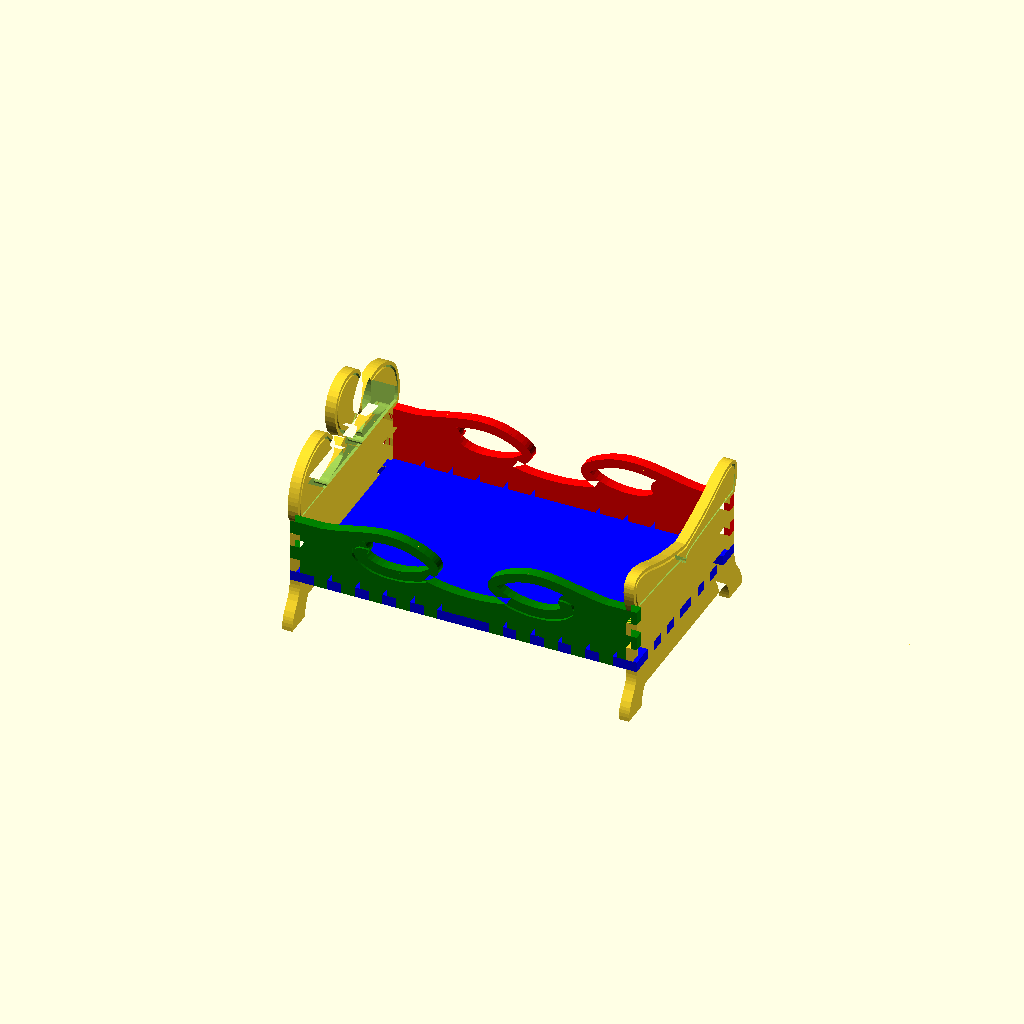
Cell 1: the model at its default parameters.
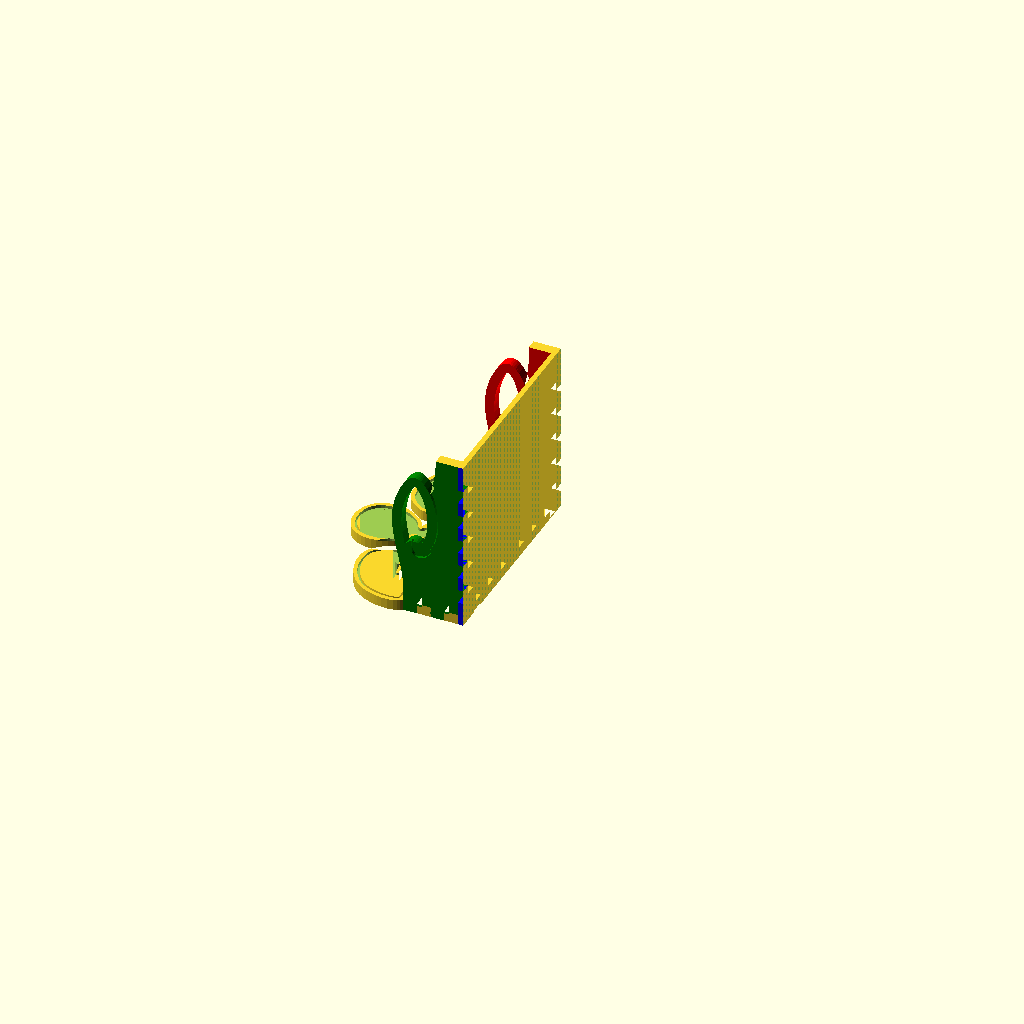
Cell 2 — part set to 1, the other parameters unchanged.
One fixed orthographic camera (rotation 55°, 0°, 25°; colour scheme Cornfield) for every cell.
The OpenSCAD source (inputs/thingiverse/files/thing-483249/Princess-Bed-3d-printable/PrincessBedV2.scad):
//----------------------------------------------------------------------------
//	Filename:	PrincessBedV2.scad
//	Author:		Robert H. Morrison
//	Date:		Friday, 10 Oct 2014
//
//	A conversion of the laser cut Princess Bed found on Thingiverse as
//	(http://www.thingiverse.com/thing:443720) to be 3d parted w/o support!
//  V2 now includes the engravings on the Head, Foot and Side boards.
//----------------------------------------------------------------------------

part = 8;  //[1:BED_Head,2:BED_Foot,4:BED_Bottom,8:Complete BED]

// Module names are of the form poly_<inkscape-path-id>().  As a result,
// you can associate a polygon in this OpenSCAD program with the corresponding
// SVG element in the Inkscape document by looking for the XML element with
// the attribute id="inkscape-path-id".

module offset_shell(thickness = 0.5) {
  difference() {
    render() {
      minkowski() {
        children();
        cube([2 * thickness, 2 * thickness, 2 * thickness], center=true);
      }
    }
    translate([0, 0, -5 * thickness]) scale([1, 1, 100])
      children();
  }
}

// fudge value is used to ensure that subtracted solids are a tad taller
// in the z dimension than the polygon being subtracted from.  This helps
// keep the resulting .stl file manifold.
fudge = 0.1;

module poly_boxinnerclosetab(h)
{
  scale([25.4/90, -25.4/90, 1]) union()
  {
    linear_extrude(height=h)
      polygon([[-168.307085,-83.267715],[-178.937005,-83.267715],[-178.937005,-108.070865],[-154.133855,-108.070865],[-154.133855,-97.440945],[-154.133855,-97.440945],[-139.960635,-97.440945],[-139.960635,-108.070865],[-125.787405,-108.070865],[-125.787405,-97.440945],[-111.614175,-97.440945],[-111.614175,-108.070865],[-97.440945,-108.070865],[-97.440945,-97.440945],[-83.267715,-97.440945],[-83.267715,-108.070865],[-69.094485,-108.070865],[-69.094485,-97.440945],[-54.921255,-97.440945],[-54.921255,-108.070865],[-40.748035,-108.070865],[-40.748035,-97.440945],[-26.574805,-97.440945],[-26.574805,-108.070865],[-12.401575,-108.070865],[12.401575,-108.070865],[26.574805,-108.070865],[26.574805,-97.440945],[40.748025,-97.440945],[40.748025,-108.070865],[54.921255,-108.070865],[54.921255,-97.440945],[69.094485,-97.440945],[69.094485,-108.070865],[83.267715,-108.070865],[83.267715,-97.440945],[97.440945,-97.440945],[97.440945,-108.070865],[111.614175,-108.070865],[111.614175,-97.440945],[125.787405,-97.440945],[125.787405,-108.070865],[139.960625,-108.070865],[139.960625,-97.440945],[154.133855,-97.440945],[154.133855,-97.440945],[154.133855,-108.070865],[178.937005,-108.070865],[178.937005,-83.267715],[168.307085,-83.267715],[168.307085,-83.267715],[168.307085,-69.094495],[178.937005,-69.094495],[178.937005,-54.921265],[168.307085,-54.921265],[168.307085,-40.748035],[178.937005,-40.748035],[178.937005,-26.574805],[168.307085,-26.574805],[168.307085,-12.401575],[178.937005,-12.401575],[178.937005,12.401575],[168.307085,12.401575],[168.307085,26.574795],[178.937005,26.574795],[178.937005,40.748025],[168.307085,40.748025],[168.307085,54.921255],[178.937005,54.921255],[178.937005,69.094485],[168.307085,69.094485],[168.307085,83.267715],[168.307085,83.267715],[178.937005,83.267715],[178.937005,108.070865],[154.133855,108.070865],[154.133855,97.440945],[154.133855,97.440945],[139.960625,97.440945],[139.960625,108.070865],[125.787405,108.070865],[125.787405,97.440945],[111.614175,97.440945],[111.614175,108.070865],[97.440945,108.070865],[97.440945,97.440945],[83.267715,97.440945],[83.267715,108.070865],[69.094485,108.070865],[69.094485,97.440945],[54.921255,97.440945],[54.921255,108.070865],[40.748025,108.070865],[40.748025,97.440945],[26.574805,97.440945],[26.574805,108.070865],[12.401575,108.070865],[-12.401575,108.070865],[-26.574805,108.070865],[-26.574805,97.440945],[-40.748035,97.440945],[-40.748035,108.070865],[-54.921255,108.070865],[-54.921255,97.440945],[-69.094485,97.440945],[-69.094485,108.070865],[-83.267715,108.070865],[-83.267715,97.440945],[-97.440945,97.440945],[-97.440945,108.070865],[-111.614175,108.070865],[-111.614175,97.440945],[-125.787405,97.440945],[-125.787405,108.070865],[-139.960635,108.070865],[-139.960635,97.440945],[-154.133855,97.440945],[-154.133855,97.440945],[-154.133855,108.070865],[-178.937005,108.070865],[-178.937005,83.267715],[-168.307085,83.267715],[-168.307085,83.267715],[-168.307085,69.094485],[-178.937005,69.094485],[-178.937005,54.921255],[-168.307085,54.921255],[-168.307085,40.748025],[-178.937005,40.748025],[-178.937005,26.574795],[-168.307085,26.574795],[-168.307085,12.401575],[-178.937005,12.401575],[-178.937005,-12.401575],[-168.307085,-12.401575],[-168.307085,-26.574805],[-178.937005,-26.574805],[-178.937005,-40.748035],[-168.307085,-40.748035],[-168.307085,-54.921265],[-178.937005,-54.921265],[-178.937005,-69.094495],[-168.307085,-69.094495],[-168.307085,-83.267715]]);
  }
}

module BottomBoard()
{
	poly_boxinnerclosetab(3);
}

module poly_path4556(h)
{
  scale([25.4/90, -25.4/90, 1]) union()
  {
    linear_extrude(height=h)
      polygon([[60.251846,-108.593750],[55.176744,-107.990098],[50.280703,-106.794455],[42.658096,-104.093750],[39.143445,-43.918262],[37.724195,-25.418366],[36.275932,-13.017336],[35.481297,-8.722717],[34.607862,-5.495400],[33.631775,-3.182913],[32.529188,-1.632785],[31.276251,-0.692543],[29.849114,-0.209716],[26.376846,-0.006420],[29.849114,0.196901],[31.276251,0.679787],[32.529188,1.620145],[33.631775,3.170465],[34.607862,5.483237],[35.481297,8.710953],[36.275932,13.006101],[37.724195,25.408661],[39.143445,43.910839],[42.658096,104.093750],[47.814346,106.093750],[51.701202,107.196928],[55.776822,108.055976],[59.738391,108.535474],[63.283096,108.500000],[66.086031,107.912341],[68.033096,106.906250],[69.355166,105.427565],[70.283096,102.781250],[70.536132,100.764441],[70.529401,98.217057],[69.553546,91.487480],[66.989340,82.506351],[62.470596,71.187500],[58.912943,62.819543],[55.641289,54.253358],[49.903532,36.699985],[45.152431,18.874744],[41.283096,1.125000],[41.283096,-1.125000],[45.151976,-18.877405],[49.902182,-36.700240],[55.639720,-54.251080],[58.911865,-62.817494],[62.470596,-71.187500],[65.134578,-77.496013],[67.195360,-83.132113],[68.710132,-88.110031],[69.736088,-92.444000],[70.330420,-96.148250],[70.550320,-99.237012],[70.452981,-101.724519],[70.095596,-103.625000],[68.994422,-105.997027],[67.408096,-107.312500],[64.974514,-108.215040],[61.595596,-108.593750],[60.251846,-108.593750]]);
  }
}

module poly_path4445(h)
{
  scale([25.4/90, -25.4/90, 1]) union()
  {
	   linear_extrude(height=h)
		 polygon([[-76.404404,-125.062500],[-76.404404,-96.718750],[-72.741552,-96.561050],[-69.472884,-96.112776],[-66.547340,-95.411162],[-63.913861,-94.493444],[-59.318859,-92.158640],[-55.279404,-89.406250],[-55.279404,89.406250],[-59.318859,92.158640],[-63.913861,94.493444],[-66.547340,95.411162],[-69.472884,96.112776],[-72.741552,96.561050],[-76.404404,96.718750],[-76.404404,125.062500],[-72.385934,124.871582],[-68.841444,124.332031],[-65.702148,123.493652],[-62.899262,122.406250],[-58.027580,119.683594],[-53.676119,116.562500],[-49.294600,113.441406],[-44.332744,110.718750],[-41.462227,109.631348],[-38.240272,108.792969],[-34.598092,108.253418],[-30.466904,108.062500],[-30.466904,97.437500],[-30.466904,83.250000],[-19.841904,83.250000],[-19.841904,97.437500],[-19.841904,108.062500],[-5.654404,108.062500],[-5.654404,97.437500],[8.501846,97.437500],[8.501846,108.062500],[22.689346,108.062500],[22.689346,97.437500],[36.876846,97.437500],[36.876846,108.062500],[39.470469,109.198627],[46.044937,111.607345],[50.259488,112.820335],[54.790650,113.789163],[59.412222,114.326393],[63.898006,114.244587],[68.021800,113.356311],[69.877263,112.551172],[71.557404,111.474126],[73.033948,110.101744],[74.278619,108.410597],[75.263143,106.377254],[75.959244,103.978286],[76.338648,101.190264],[76.373080,97.989758],[76.034264,94.353338],[75.293925,90.257575],[74.123789,85.679039],[72.495581,80.594301],[67.751846,68.812500],[64.284480,60.653857],[61.088464,52.279100],[55.464759,35.060374],[50.789285,17.514585],[46.970596,0.000000],[50.788783,-17.517120],[55.463278,-35.060321],[61.086744,-52.276487],[64.283299,-60.651583],[67.751846,-68.812500],[70.528045,-75.346788],[72.725417,-81.258374],[74.377850,-86.575360],[75.519234,-91.325852],[76.183456,-95.537953],[76.404404,-99.239768],[76.215969,-102.459399],[75.652037,-105.224951],[74.746498,-107.564529],[73.533239,-109.506235],[72.046150,-111.078174],[70.319120,-112.308450],[68.386035,-113.225166],[66.280786,-113.856427],[61.689346,-114.375000],[57.395652,-114.157004],[53.069897,-113.466909],[45.067544,-111.288294],[39.172967,-109.074907],[36.876846,-108.062500],[36.876846,-97.437500],[22.689346,-97.437500],[22.689346,-108.062500],[8.501846,-108.062500],[8.501846,-97.437500],[-5.654404,-97.437500],[-5.654404,-108.062500],[-19.841904,-108.062500],[-19.841904,-97.437500],[-19.841904,-83.281250],[-30.466904,-83.281250],[-30.466904,-108.062500],[-34.598092,-108.253418],[-38.240272,-108.792969],[-41.462227,-109.631348],[-44.332744,-110.718750],[-49.294600,-113.441406],[-53.676119,-116.562500],[-58.027580,-119.683594],[-62.899262,-122.406250],[-65.702148,-123.493652],[-68.841444,-124.332031],[-72.385934,-124.871582],[-76.404404,-125.062500]]);
  }
}

module FootBoard()
{
	difference()
	{
		poly_path4445(3);
		translate([0,0,2.6])
			union()
			{
				offset_shell()
					poly_path4556(3);
			}
	}
}

module poly_path4449(h)
{
  scale([25.4/90, -25.4/90, 1]) union()
  {
    difference()
    {
       linear_extrude(height=h)
         polygon([[-78.609375,-39.375000],[-87.159988,-38.897336],[-95.609890,-37.803215],[-103.998299,-36.265418],[-112.364434,-34.456731],[-129.186761,-30.717820],[-137.721391,-29.133163],[-146.390625,-27.968750],[-168.296875,-27.968750],[-178.921875,-27.968750],[-178.921875,-13.781250],[-168.296875,-13.781250],[-168.296875,0.406250],[-178.921875,0.406250],[-178.921875,14.562500],[-168.296875,14.562500],[-168.296875,28.750000],[-154.140625,28.750000],[-154.140625,39.375000],[-139.953125,39.375000],[-139.953125,28.750000],[-125.796875,28.750000],[-125.796875,39.375000],[-111.609375,39.375000],[-111.609375,28.750000],[-97.453125,28.750000],[-97.453125,39.375000],[-83.265625,39.375000],[-83.265625,28.750000],[-69.109375,28.750000],[-69.109375,39.375000],[-54.921875,39.375000],[-54.921875,28.750000],[-40.734375,28.750000],[-40.734375,39.375000],[-26.578125,39.375000],[-26.578125,28.750000],[-12.390625,28.750000],[12.390625,28.750000],[26.578125,28.750000],[26.578125,39.375000],[40.734375,39.375000],[40.734375,28.750000],[54.921875,28.750000],[54.921875,39.375000],[69.109375,39.375000],[69.109375,28.750000],[83.265625,28.750000],[83.265625,39.375000],[97.453125,39.375000],[97.453125,28.750000],[111.609375,28.750000],[111.609375,39.375000],[125.796875,39.375000],[125.796875,28.750000],[139.953125,28.750000],[139.953125,39.375000],[154.140625,39.375000],[154.140625,28.750000],[168.296875,28.750000],[168.296875,14.562500],[178.921875,14.562500],[178.921875,0.406250],[168.296875,0.406250],[168.296875,-13.781250],[178.921875,-13.781250],[178.921875,-27.968750],[168.296875,-27.968750],[146.390625,-27.968750],[139.473465,-28.856346],[132.646518,-30.032594],[119.184060,-32.902190],[105.844843,-35.879827],[92.470460,-38.267795],[85.720579,-39.022618],[78.902504,-39.368382],[71.996434,-39.217873],[64.982568,-38.483878],[57.841105,-37.079181],[50.552244,-34.916570],[43.096184,-31.908831],[35.453125,-27.968750],[32.283489,-25.950272],[29.746507,-23.906242],[27.813131,-21.846792],[26.454313,-19.782055],[25.641005,-17.722164],[25.344159,-15.677252],[25.534728,-13.657453],[26.183664,-11.672899],[27.261919,-9.733723],[28.740445,-7.850058],[32.782120,-4.289794],[38.076308,-1.073170],[44.390625,1.718750],[35.363794,3.614213],[25.900420,5.006036],[16.057148,5.863592],[5.890625,6.156250],[-6.366784,5.732020],[-18.135654,4.493721],[-29.313259,2.492936],[-39.796875,-0.218750],[-34.643776,-3.029192],[-30.456144,-6.150724],[-27.409835,-9.521843],[-26.369632,-11.281780],[-25.680706,-13.081051],[-25.365040,-14.911969],[-25.444614,-16.766846],[-25.941412,-18.637995],[-26.877416,-20.517728],[-28.274607,-22.398358],[-30.154967,-24.272196],[-32.540479,-26.131556],[-35.453125,-27.968750],[-41.162330,-30.994188],[-46.766021,-33.490564],[-52.272001,-35.493886],[-57.688074,-37.040162],[-63.022044,-38.165404],[-68.281715,-38.905618],[-73.474891,-39.296813],[-78.609375,-39.375000]]);
       translate([0, 0, -fudge])
         linear_extrude(height=h+2*fudge)
           polygon([[-78.484375,-29.718750],[-69.313644,-29.324210],[-64.689596,-28.685903],[-60.009196,-27.703898],[-55.249522,-26.340936],[-50.387650,-24.559762],[-45.400659,-22.323118],[-40.265625,-19.593750],[-36.580439,-17.038563],[-35.140625,-15.500000],[-35.960031,-14.549184],[-37.977010,-12.729440],[-41.192984,-10.466851],[-45.609375,-8.187500],[-51.182201,-6.187053],[-57.411016,-4.627829],[-64.050055,-3.548767],[-70.853555,-2.988806],[-77.575751,-2.986885],[-83.970879,-3.581943],[-89.793175,-4.812918],[-94.796875,-6.718750],[-98.261702,-8.693913],[-100.703125,-10.468750],[-99.291155,-12.360632],[-98.389336,-14.506038],[-98.026188,-16.804769],[-98.230232,-19.156628],[-98.998039,-21.388970],[-100.262689,-23.342608],[-101.957459,-24.937537],[-104.015625,-26.093750],[-91.086091,-28.583380],[-84.742709,-29.376011],[-78.484375,-29.718750]]);
       translate([0, 0, -fudge])
         linear_extrude(height=h+2*fudge)
           polygon([[76.203125,-29.718750],[78.484375,-29.718750],[84.742709,-29.376011],[91.086091,-28.583380],[104.015625,-26.093750],[101.957459,-24.937537],[100.262689,-23.342608],[98.998039,-21.388970],[98.230232,-19.156628],[98.026188,-16.804769],[98.389336,-14.506038],[99.291155,-12.360632],[100.703125,-10.468750],[98.261703,-8.693913],[94.796875,-6.718750],[89.793175,-4.812918],[83.970879,-3.581943],[77.575751,-2.986885],[70.853555,-2.988806],[64.050055,-3.548767],[57.411016,-4.627829],[51.182201,-6.187053],[45.609375,-8.187500],[41.192984,-10.466851],[37.977010,-12.729440],[35.960031,-14.549184],[35.140625,-15.500000],[36.580439,-17.038563],[40.265625,-19.593750],[45.084678,-22.167354],[49.772984,-24.305855],[54.349221,-26.039949],[58.832069,-27.400335],[63.240204,-28.417710],[67.592307,-29.122773],[76.203125,-29.718750]]);
    }
  }
}

module poly_path4740(h)
{
  scale([25.4/90, -25.4/90, 1]) union()
  {
    linear_extrude(height=h)
      polygon([[44.396975,1.730870],[50.776720,3.817215],[57.628088,5.433118],[64.780792,6.519207],[72.064549,7.016114],[79.309072,6.864467],[86.344078,6.004895],[92.999281,4.378030],[99.104395,1.924500],[104.009933,-0.793542],[107.785341,-3.429529],[110.506116,-5.949901],[112.247754,-8.321101],[113.085750,-10.509569],[113.095600,-12.481748],[112.352799,-14.204079],[110.932845,-15.643004],[108.911232,-16.764963],[106.363457,-17.536399],[103.365014,-17.923752],[99.991401,-17.893465],[96.318113,-17.411979],[92.420645,-16.445735],[88.374494,-14.961175],[84.255155,-12.924740]]);
  }
}

module poly_path4759(h)
{
  scale([25.4/90, -25.4/90, 1]) union()
  {
    linear_extrude(height=h)
      polygon([[-39.763875,-0.228780],[-46.267841,2.408650],[-53.485621,4.527306],[-61.190808,6.048250],[-69.156996,6.892545],[-77.157781,6.981255],[-84.966756,6.235442],[-92.357516,4.576169],[-95.825313,3.379318],[-99.103655,1.924500],[-104.009193,-0.793542],[-107.784601,-3.429529],[-110.505376,-5.949901],[-112.247014,-8.321101],[-113.085010,-10.509569],[-113.094860,-12.481748],[-112.352059,-14.204079],[-110.932105,-15.643004],[-108.910492,-16.764963],[-106.362717,-17.536399],[-103.364274,-17.923752],[-99.990661,-17.893465],[-96.317373,-17.411979],[-92.419905,-16.445735],[-88.373754,-14.961175],[-84.254415,-12.924740]]);
  }
}

module SideBoard()
{
	difference()
	{
		poly_path4449(3);

		difference()
		{
			union()
			{
				translate([0,0,2.6])
					union()
					{
						offset_shell()
							poly_path4759(3);
					}
					
				translate([0,0,2.6])
					union()
					{
						offset_shell()
							poly_path4740(3);
					}
			}
			
			translate([0,9.8,3.5])
				rotate([0,0,-1.3])
					cube([50,20,6], true);
		}
	}
}

module poly_path4493(h)
{
  scale([25.4/90, -25.4/90, 1]) union()
  {
    linear_extrude(height=h)
      polygon([[-22.000000,-106.750000],[-25.992716,-106.578630],[-30.691778,-105.883560],[-36.123076,-104.535772],[-42.312500,-102.406250],[-46.449958,-100.434993],[-50.262684,-97.916794],[-53.738275,-94.922357],[-56.864323,-91.522386],[-59.628425,-87.787586],[-62.018176,-83.788660],[-64.021169,-79.596313],[-65.625000,-75.281250],[-66.781543,-70.950677],[-67.478122,-66.723453],[-67.755501,-62.687763],[-67.654449,-58.931790],[-67.215731,-55.543719],[-66.480114,-52.611732],[-65.488365,-50.224015],[-64.281250,-48.468750],[-60.235280,-44.353819],[-56.740181,-41.312641],[-53.781241,-39.240143],[-51.343750,-38.031250],[-49.318901,-37.457487],[-47.425303,-37.373227],[-45.389366,-37.797666],[-42.937500,-38.750000],[-42.183232,-39.645117],[-40.437500,-42.593750],[-38.781301,-47.254339],[-37.437500,-52.656250],[-35.844319,-62.562187],[-35.406250,-66.968750],[-34.850763,-69.312586],[-33.486954,-71.196091],[-31.516386,-72.430769],[-29.140625,-72.828125],[-26.796789,-72.272638],[-24.913284,-70.908829],[-23.678606,-68.938261],[-23.281250,-66.562500],[-23.281250,-8.312500],[-23.703134,-6.165991],[-24.817396,-4.358092],[-26.485705,-3.044007],[-28.569732,-2.378938],[-30.754225,-2.495037],[-32.700750,-3.344223],[-34.236208,-4.811344],[-35.187500,-6.781250],[-36.023483,-5.092977],[-37.304013,-3.768903],[-38.922719,-2.889859],[-40.773231,-2.536675],[-42.642904,-2.767886],[-44.315714,-3.539011],[-45.680225,-4.776362],[-46.625000,-6.406250],[-48.445887,-9.923884],[-51.028398,-13.199049],[-54.253917,-16.168539],[-58.003825,-18.769152],[-62.159505,-20.937684],[-66.602339,-22.610930],[-71.213710,-23.725687],[-75.875000,-24.218750],[-80.421991,-24.061705],[-84.707767,-23.266421],[-88.639659,-21.830115],[-92.125000,-19.750000],[-95.138277,-17.005202],[-97.647979,-13.474112],[-99.552442,-9.002841],[-100.750000,-3.437500],[-100.812500,-3.000000],[-101.062500,-0.156250],[-101.062500,0.156250],[-100.906250,2.437500],[-100.843750,2.687500],[-100.781250,3.031250],[-99.630745,8.688235],[-97.763303,13.236849],[-95.279835,16.831100],[-92.281250,19.625000],[-88.803494,21.744365],[-84.875575,23.214391],[-80.587993,24.038160],[-76.031250,24.218750],[-71.352754,23.743366],[-66.719871,22.639781],[-62.253038,20.971926],[-58.072695,18.803735],[-54.299280,16.199139],[-51.053234,13.222072],[-48.454994,9.936465],[-46.625000,6.406250],[-45.684518,4.774318],[-44.323463,3.533693],[-42.653014,2.758310],[-40.784348,2.522103],[-38.933240,2.870106],[-37.312371,3.744409],[-36.028279,5.064533],[-35.187500,6.750000],[-34.233599,4.777237],[-32.694052,3.309468],[-30.742987,2.462180],[-28.554534,2.350859],[-26.468907,3.023083],[-24.802528,4.345101],[-23.693831,6.160408],[-23.281250,8.312500],[-23.281250,66.562500],[-23.438107,68.151345],[-23.991909,69.620964],[-24.904215,70.899311],[-26.136589,71.914341],[-27.590997,72.572921],[-29.140625,72.828125],[-30.703860,72.677218],[-32.199089,72.117466],[-33.496640,71.187202],[-34.492466,69.972786],[-35.143395,68.543532],[-35.406250,66.968750],[-35.844319,62.562187],[-37.437500,52.656250],[-38.781301,47.254339],[-40.437500,42.593750],[-42.183232,39.645136],[-42.937500,38.750000],[-45.389366,37.797666],[-47.425303,37.373228],[-49.318901,37.457488],[-51.343750,38.031250],[-53.781241,39.240143],[-56.740181,41.312641],[-60.235280,44.353819],[-64.281250,48.468750],[-65.488365,50.224015],[-66.480114,52.611732],[-67.215731,55.543719],[-67.654449,58.931790],[-67.755501,62.687763],[-67.478122,66.723453],[-66.781543,70.950677],[-65.625000,75.281250],[-64.021169,79.596313],[-62.018176,83.788660],[-59.628425,87.787586],[-56.864323,91.522386],[-53.738275,94.922357],[-50.262684,97.916794],[-46.449958,100.434993],[-42.312500,102.406250],[-37.741415,104.035184],[-33.575741,105.231027],[-26.409176,106.524430],[-20.709898,106.688430],[-16.375000,106.125000],[-13.959529,105.449085],[-12.218750,104.718750],[-12.218750,-104.750000],[-12.437500,-104.875000],[-16.163079,-106.104835],[-18.800145,-106.549599],[-22.000000,-106.750000]]);
  }
}

module poly_path4537(h)
{
  scale([25.4/90, -25.4/90, 1]) union()
  {
       linear_extrude(height=h)
         polygon([[107.125000,-125.062500],[103.106530,-124.871582],[99.562039,-124.332031],[96.422744,-123.493652],[93.619858,-122.406250],[88.748176,-119.683594],[84.396715,-116.562500],[80.015196,-113.441406],[75.053340,-110.718750],[72.182823,-109.631348],[68.960867,-108.792969],[65.318688,-108.253418],[61.187500,-108.062500],[61.187500,-83.281250],[50.562500,-83.281250],[50.562500,-97.437500],[50.562500,-108.062500],[36.375000,-108.062500],[36.375000,-97.437500],[22.218750,-97.437500],[22.218750,-108.062500],[8.031250,-108.062500],[8.031250,-97.437500],[-6.156250,-97.437500],[-6.156250,-108.062500],[-7.072308,-108.784570],[-9.911571,-110.383852],[-14.810674,-112.009959],[-18.075363,-112.567325],[-21.906250,-112.812500],[-26.545768,-112.615760],[-31.845250,-111.835852],[-37.823670,-110.356768],[-44.500000,-108.062500],[-49.400150,-105.739424],[-53.869832,-102.811252],[-57.904590,-99.360237],[-61.499964,-95.468633],[-64.651498,-91.218693],[-67.354734,-86.692671],[-69.605215,-81.972822],[-71.398481,-77.141397],[-72.730077,-72.280652],[-73.595543,-67.472839],[-73.990422,-62.800213],[-73.910258,-58.345026],[-73.350591,-54.189533],[-72.306964,-50.415987],[-70.774920,-47.106641],[-68.750000,-44.343750],[-64.427388,-39.929680],[-60.495633,-36.497204],[-56.871801,-33.987446],[-53.472956,-32.341529],[-50.216164,-31.500577],[-47.018489,-31.405714],[-43.796996,-31.998064],[-40.468750,-33.218750],[-38.845599,-34.259088],[-37.380505,-35.811586],[-36.066107,-37.796315],[-34.895047,-40.133343],[-32.953500,-45.544580],[-31.496986,-51.405854],[-29.803557,-61.920750],[-29.343750,-66.562500],[-29.343750,-8.312500],[-30.272327,-11.638897],[-31.357293,-14.556087],[-32.788706,-17.206330],[-33.618548,-18.172846],[-34.516062,-18.762423],[-35.474936,-18.871661],[-36.488857,-18.397160],[-37.551512,-17.235519],[-38.656588,-15.283338],[-39.797771,-12.437215],[-40.968750,-8.593750],[-43.274929,-13.156166],[-46.416155,-17.276422],[-50.265067,-20.911100],[-54.694301,-24.016780],[-59.576493,-26.550044],[-64.784281,-28.467474],[-70.190301,-29.725650],[-75.667190,-30.281154],[-81.087585,-30.090567],[-86.324122,-29.110471],[-91.249439,-27.297447],[-95.736172,-24.608076],[-99.656957,-20.998939],[-101.365319,-18.835891],[-102.884433,-16.426619],[-104.198378,-13.765696],[-105.291235,-10.847695],[-106.147082,-7.667189],[-106.750000,-4.218750],[-107.125000,0.000000],[-106.875000,3.406250],[-106.812500,3.750000],[-106.238942,7.244470],[-105.408574,10.468462],[-104.337503,13.427453],[-103.041836,16.126924],[-101.537678,18.572355],[-99.841137,20.769224],[-95.935328,24.439198],[-91.453259,27.180681],[-86.523782,29.037509],[-81.275748,30.053519],[-75.838008,30.272547],[-70.339411,29.738430],[-64.908810,28.495002],[-59.675055,26.586100],[-54.766996,24.055561],[-50.313486,20.947220],[-46.443374,17.304914],[-43.285512,13.172479],[-40.968750,8.593750],[-39.797771,12.437215],[-38.656588,15.283338],[-37.551512,17.235519],[-36.488857,18.397160],[-35.474936,18.871661],[-34.516062,18.762423],[-33.618548,18.172846],[-32.788706,17.206330],[-31.357293,14.556087],[-30.272327,11.638897],[-29.343750,8.312500],[-29.343750,66.562500],[-29.803557,61.920750],[-31.496986,51.405854],[-32.953500,45.544580],[-34.895047,40.133343],[-36.066107,37.796315],[-37.380505,35.811586],[-38.845599,34.259088],[-40.468750,33.218750],[-43.796996,31.998064],[-47.018489,31.405714],[-50.216164,31.500577],[-53.472956,32.341529],[-56.871801,33.987446],[-60.495633,36.497204],[-64.427388,39.929680],[-68.750000,44.343750],[-70.774920,47.106641],[-72.306964,50.415987],[-73.350591,54.189533],[-73.910258,58.345026],[-73.990422,62.800213],[-73.595543,67.472839],[-72.730077,72.280652],[-71.398481,77.141397],[-69.605215,81.972822],[-67.354734,86.692671],[-64.651498,91.218693],[-61.499964,95.468633],[-57.904590,99.360237],[-53.869832,102.811252],[-49.400150,105.739424],[-44.500000,108.062500],[-39.574745,109.814257],[-35.021761,111.114450],[-30.833527,112.009792],[-27.002520,112.546997],[-20.382101,112.733852],[-15.100330,112.048720],[-11.097034,110.865311],[-8.312038,109.557333],[-6.156250,108.062500],[-6.156250,97.437500],[8.031250,97.437500],[8.031250,108.062500],[22.218750,108.062500],[22.218750,97.437500],[36.375000,97.437500],[36.375000,108.062500],[50.562500,108.062500],[50.562500,97.437500],[50.562500,83.250000],[61.187500,83.250000],[61.187500,97.437500],[61.187500,108.062500],[65.318688,108.253418],[68.960867,108.792969],[72.182823,109.631348],[75.053340,110.718750],[80.015196,113.441406],[84.396715,116.562500],[88.748176,119.683594],[93.619858,122.406250],[96.422744,123.493652],[99.562039,124.332031],[103.106530,124.871582],[107.125000,125.062500],[107.125000,96.718750],[103.462148,96.561050],[100.193480,96.112776],[97.267935,95.411162],[94.634456,94.493444],[90.039455,92.158640],[86.000000,89.406250],[86.000000,-89.406250],[90.039455,-92.158640],[94.634456,-94.493444],[97.267935,-95.411162],[100.193480,-96.112776],[103.462148,-96.561050],[107.125000,-96.718750],[107.125000,-125.062500]]);
  }
}

module HeadBoard()
{
	difference()
	{
		poly_path4537(3);
		translate([0,0,2.6])
			union()
			{
				offset_shell()
					poly_path4493(3);
			}
	}
}

//----------------------------------------------------------------------------
//	B E D
//----------------------------------------------------------------------------
module PrincessBedV2()
{
	union()
	{
		translate([47.4975,0,8.6])
			rotate([0,-90,180])
				FootBoard();

		translate([0,27.5,11.1125])
			rotate([90,0,180])
				color("red")
					SideBoard();
			
		translate([0,-27.5,11.1125])
			rotate([90,0,0])
				color("green")
					SideBoard();
			
		translate([0,0,0])
			color("blue")
				BottomBoard();
			
		translate([-50.475,0,17.25])
			rotate([0,90,0])
				HeadBoard();	
	}
}

//----------------------------------------------------------------------------
//	T O P
//----------------------------------------------------------------------------
module PrincessBedV2_Top()
{
	translate([0,0,1.5])
		difference()
		{
			PrincessBedV2();
			translate([0,0,-23.5])
				cube([150,150,50], true);
		}
}

//----------------------------------------------------------------------------
//	B O T T O M
//----------------------------------------------------------------------------
module PrincessBedV2_Bottom()
{
	translate([0,0,1.5])
		rotate([0,180,0])
			intersection()
			{
				PrincessBedV2();
				translate([0,0,-23.5])
					cube([150,150,50], true);
			}
}

//----------------------------------------------------------------------------
//	F O O T
//----------------------------------------------------------------------------
module PrincessBedV2_Foot()
{
	translate([0,0,50.5])
		rotate([0,90,0])
			intersection()
			{
				translate([0,0,-3])
					PrincessBedV2_Top();
				translate([50,0,25])
					cube([100,100,50], true);
			}
}

//----------------------------------------------------------------------------
//	H E A D
//----------------------------------------------------------------------------
module PrincessBedV2_Head()
{
	translate([0,0,50.5])
		rotate([0,-90,0])
			intersection()
			{
				translate([0,0,-3])
					PrincessBedV2_Top();
				translate([-50,0,25])
					cube([100,100,50], true);
			}
}

if (part == 8)
	PrincessBedV2();
if (part == 4)
	PrincessBedV2_Bottom();
if (part == 2)
	PrincessBedV2_Foot();
if (part == 1)
	PrincessBedV2_Head();
Customizer parameters (derived from the source; name, type, default, range or options):
part: number, default 8, options 1, 2, 4, 8
